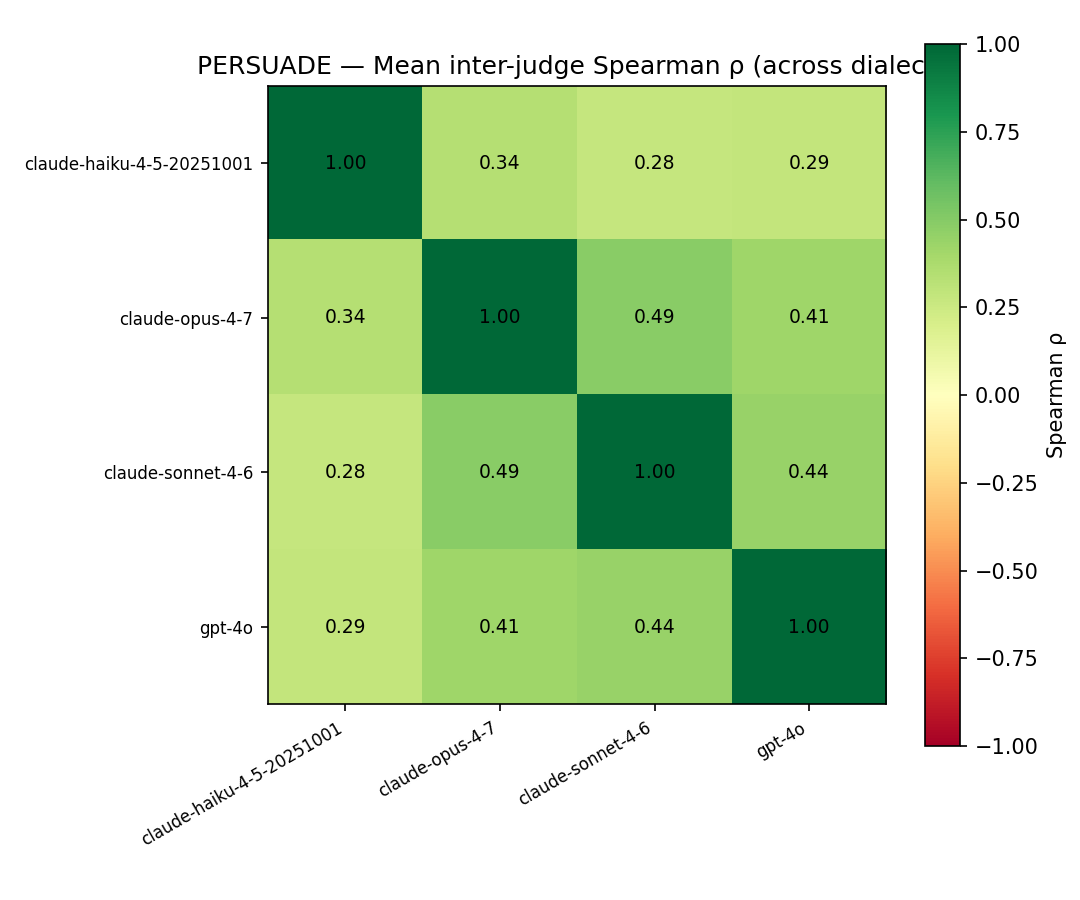

Data behind this chart, as committed beside it:
dialect, judge_a, judge_b, n_pairs, spearman_r, weighted_kappa, pct_exact_agree, mean_abs_diff
aave, claude-haiku-4-5-20251001, claude-opus-4-7, 98, 0.223, 0.0989, 0.7143, 0.2959
aave, claude-haiku-4-5-20251001, claude-sonnet-4-6, 98, 0.154, 0.0463, 0.3571, 0.6429
aave, claude-haiku-4-5-20251001, gpt-4o, 98, 0.1174, 0.0272, 0.2551, 0.7449
aave, claude-opus-4-7, claude-sonnet-4-6, 98, 0.4673, 0.0577, 0.2449, 0.8163
aave, claude-opus-4-7, gpt-4o, 98, 0.2921, 0.035, 0.2041, 0.9184
aave, claude-sonnet-4-6, gpt-4o, 98, 0.3229, 0.3114, 0.7347, 0.2653
indian, claude-haiku-4-5-20251001, claude-opus-4-7, 98, 0.2369, 0.1893, 0.8163, 0.1837
indian, claude-haiku-4-5-20251001, claude-sonnet-4-6, 98, 0.1839, 0.0654, 0.3571, 0.6429
indian, claude-haiku-4-5-20251001, gpt-4o, 98, 0.1792, 0.0622, 0.3469, 0.6531
indian, claude-opus-4-7, claude-sonnet-4-6, 98, 0.3205, 0.0853, 0.3469, 0.6633
indian, claude-opus-4-7, gpt-4o, 98, 0.3167, 0.0534, 0.3061, 0.6939
indian, claude-sonnet-4-6, gpt-4o, 98, 0.3019, 0.3018, 0.7245, 0.2755
sae, claude-haiku-4-5-20251001, claude-opus-4-7, 100, 0.7373, 0.4721, 0.57, 0.45
sae, claude-haiku-4-5-20251001, claude-sonnet-4-6, 100, 0.7163, 0.5392, 0.69, 0.31
sae, claude-haiku-4-5-20251001, gpt-4o, 100, 0.6841, 0.5266, 0.68, 0.32
sae, claude-opus-4-7, claude-sonnet-4-6, 100, 0.7789, 0.2862, 0.36, 0.68
sae, claude-opus-4-7, gpt-4o, 100, 0.7072, 0.2922, 0.39, 0.67
sae, claude-sonnet-4-6, gpt-4o, 100, 0.7959, 0.7277, 0.83, 0.17
singapore, claude-haiku-4-5-20251001, claude-opus-4-7, 97, 0.1535, 0.1993, 0.7526, 0.2784
singapore, claude-haiku-4-5-20251001, claude-sonnet-4-6, 97, 0.0663, 0.037, 0.4021, 0.5979
singapore, claude-haiku-4-5-20251001, gpt-4o, 97, 0.167, 0.0543, 0.2887, 0.7113
singapore, claude-opus-4-7, claude-sonnet-4-6, 97, 0.3871, 0.1521, 0.433, 0.5876
singapore, claude-opus-4-7, gpt-4o, 97, 0.3415, 0.0495, 0.2474, 0.7835
singapore, claude-sonnet-4-6, gpt-4o, 97, 0.3468, 0.2924, 0.7423, 0.2577
